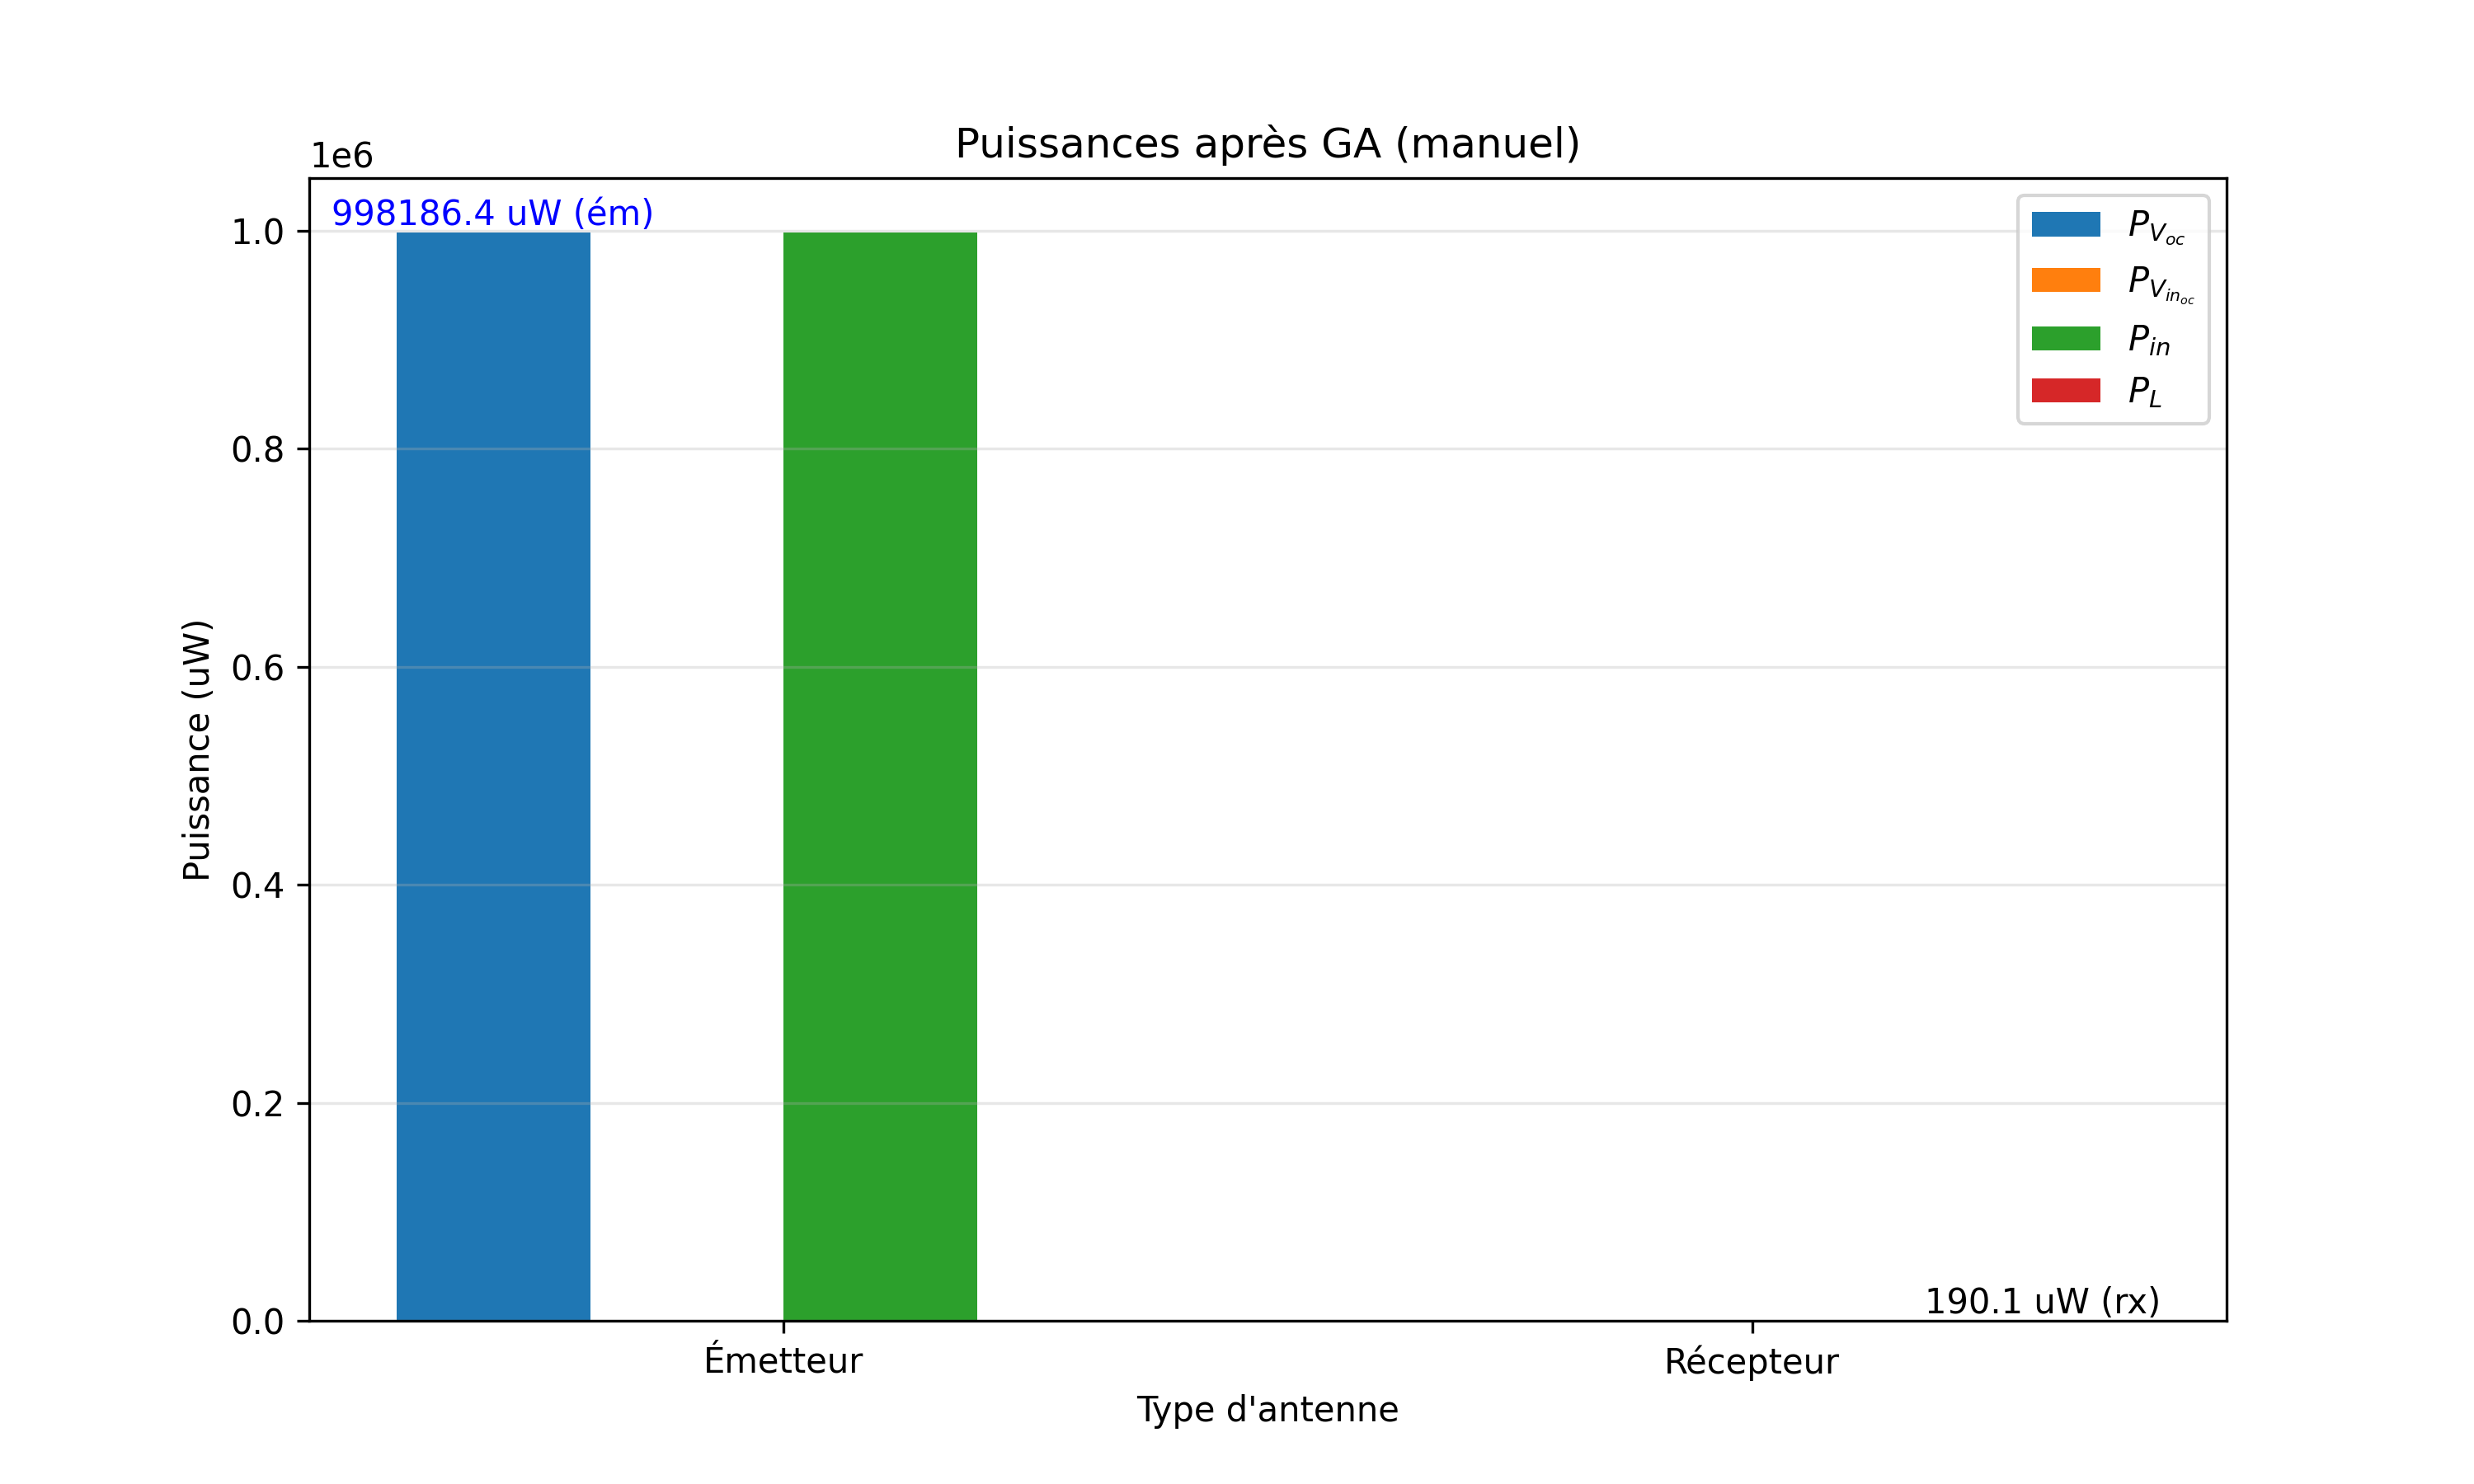

Values plotted in this chart, from the file beside it:
Dipole, P_V_oc(uW), P_Vin_oc(uW), P_in(uW), P_L(uW)
0, [998186.4407541], [-7.74374437], [998178.69700973], [-4.89759718e-17]
1, [0.], [380.14563759], [190.07447759], [190.07116]
